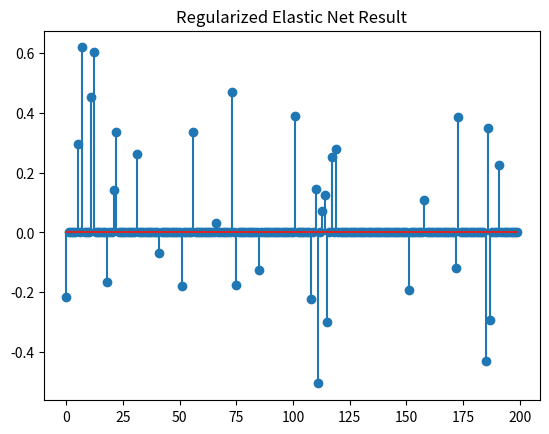

Python code for this plot:
import numpy as np
import matplotlib.pyplot as plt

def prox_elasticnet(b, lambda1, lambda2):
    """
    The proximal operator of the elastic net

    min_x lambda1 * ||x||_1 + 0.5 * lambda2 * ||x||_2^2 + 0.5 * ||x - b||_2^2

    Parameters:
        b : numpy.ndarray
            Input vector or matrix
        lambda1 : float
            L1 regularization parameter
        lambda2 : float
            L2 regularization parameter

    Returns:
        x : numpy.ndarray
            Output vector or matrix after applying the proximal operator
    """
    return (np.maximum(0, b - lambda1) + np.minimum(0, b + lambda1)) / (lambda2 + 1)

def prox_l1(b, lambda_val):
    """
    The proximal operator of the l1 norm

    min_x lambda * ||x||_1 + 0.5 * ||x - b||_2^2

    Parameters:
        b : numpy.ndarray
            Input vector or matrix
        lambda_val : float
            Regularization parameter

    Returns:
        x : numpy.ndarray
            Output vector or matrix after applying the proximal operator
    """
    return np.maximum(0, b - lambda_val) + np.minimum(0, b + lambda_val)

def comp_loss(E, loss):
    """
    Compute the loss for a given matrix E and loss type

    Parameters:
        E : numpy.ndarray
            Error matrix
        loss : str
            Type of loss ('l1', 'l21', 'l2')

    Returns:
        out : float
            Computed loss value
    """
    if loss == 'l1':
        return np.linalg.norm(E, 1)
    elif loss == 'l21':
        return np.sum([np.linalg.norm(E[:, i]) for i in range(E.shape[1])])
    elif loss == 'l2':
        return 0.5 * np.linalg.norm(E, 'fro') ** 2
    else:
        raise ValueError('Unsupported loss function')

def elasticnetR(A, B, lambda1, lambda2, opts):
    """
    Solve the elastic net regularized minimization problem by ADMM

    min_{X,E} loss(E) + lambda1 * ||X||_1 + lambda2 * ||X||_F^2, s.t. AX + E = B
    loss(E) = ||E||_1 or 0.5 * ||E||_F^2

    Parameters:
        A : numpy.ndarray
            d * na matrix
        B : numpy.ndarray
            d * nb matrix
        lambda1 : float
            L1 regularization parameter
        lambda2 : float
            L2 regularization parameter
        opts : dict
            Dictionary containing optimization options:
            loss       : 'l1' (default): loss(E) = ||E||_1 
                         'l2': loss(E) = 0.5 * ||E||_F^2
            tol        : termination tolerance
            max_iter   : maximum number of iterations
            mu         : stepsize for dual variable updating in ADMM
            max_mu     : maximum stepsize
            rho        : rho>=1, ratio used to increase mu
            DEBUG      : 0 or 1 for printing debug info

    Returns:
        X : numpy.ndarray
            na * nb matrix
        E : numpy.ndarray
            d * nb matrix
        obj : float
            Objective function value
        err : float
            Residual
        iter : int
            Number of iterations
    """
    # Set default options
    tol = opts.get('tol', 1e-8)
    max_iter = opts.get('max_iter', 500)
    rho = opts.get('rho', 1.1)
    mu = opts.get('mu', 1e-4)
    max_mu = opts.get('max_mu', 1e10)
    DEBUG = opts.get('DEBUG', 0)
    loss = opts.get('loss', 'l1')

    d, na = A.shape
    _, nb = B.shape

    X = np.zeros((na, nb))
    E = np.zeros((d, nb))
    Z = np.zeros_like(X)
    Y1 = np.zeros_like(E)
    Y2 = np.zeros_like(X)

    AtB = A.T @ B
    I = np.eye(na)
    invAtAI = np.linalg.inv(A.T @ A + I)

    for iter in range(1, max_iter + 1):
        Xk, Ek, Zk = X.copy(), E.copy(), Z.copy()
        # First super block {X,E}
        X = prox_elasticnet(Z - Y2 / mu, lambda1 / mu, lambda2 / mu)
        if loss == 'l1':
            E = prox_l1(B - A @ Z - Y1 / mu, 1 / mu)
        elif loss == 'l2':
            E = mu * (B - A @ Z - Y1 / mu) / (1 + mu)
        else:
            raise ValueError('Unsupported loss function')

        # Second super block {Z}
        Z = invAtAI @ (-A.T @ (Y1 / mu + E) + AtB + Y2 / mu + X)

        # Compute residuals and errors
        dY1 = A @ Z + E - B
        dY2 = X - Z
        chgX = np.max(np.abs(Xk - X))
        chgE = np.max(np.abs(Ek - E))
        chgZ = np.max(np.abs(Zk - Z))
        chg = max(chgX, chgE, chgZ, np.max(np.abs(dY1)), np.max(np.abs(dY2)))

        if DEBUG and (iter == 1 or iter % 10 == 0):
            obj = comp_loss(E, loss) + lambda1 * np.linalg.norm(X, 1) + lambda2 * np.linalg.norm(X, 'fro') ** 2
            err = np.sqrt(np.linalg.norm(dY1, 'fro') ** 2 + np.linalg.norm(dY2, 'fro') ** 2)
            print(f"iter {iter}, mu={mu}, obj={obj}, err={err}")

        if chg < tol:
            break

        Y1 += mu * dY1
        Y2 += mu * dY2
        mu = min(rho * mu, max_mu)

    obj = comp_loss(E, loss) + lambda1 * np.linalg.norm(X, 1) + lambda2 * np.linalg.norm(X, 'fro') ** 2
    err = np.sqrt(np.linalg.norm(dY1, 'fro') ** 2 + np.linalg.norm(dY2, 'fro') ** 2)
    return X, E, obj, err, iter

# 设置参数
opts = {
    'tol': 1e-6,
    'max_iter': 1000,
    'mu': 1e-4,
    'max_mu': 1e10,
    'rho': 1.1,
    'DEBUG': 0,
    'loss': 'l1'
}

# 生成toy数据
d = 10
na = 200
nb = 100

A = np.random.randn(d, na)
X_true = np.random.randn(na, nb)
B = A @ X_true

# regularized elastic net
lambda1 = 10
lambda2 = 10
X, E, obj, err, iter = elasticnetR(A, B, lambda1, lambda2, opts)
print(f"Final Iteration: {iter}, Objective: {obj}, Error: {err}")
plt.stem(X[:, 0])
plt.title('Regularized Elastic Net Result')
plt.show()
